Labelled photos from "datasets", an image-classification folder in fabianosf/vetsystem. The possible labels are: alergia, dermatite, ferida, infeccao bacteriana, micose, sarna, saudavel, tumor.

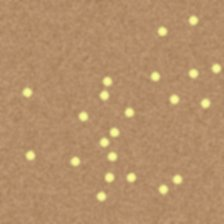
Label: infeccao bacteriana

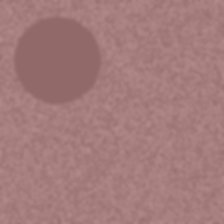
Label: tumor

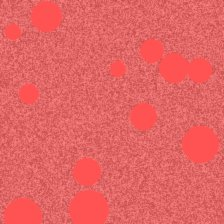
Label: dermatite

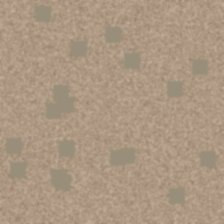
Label: sarna

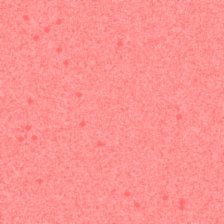
Label: alergia

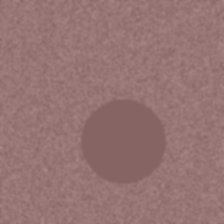
Label: tumor
